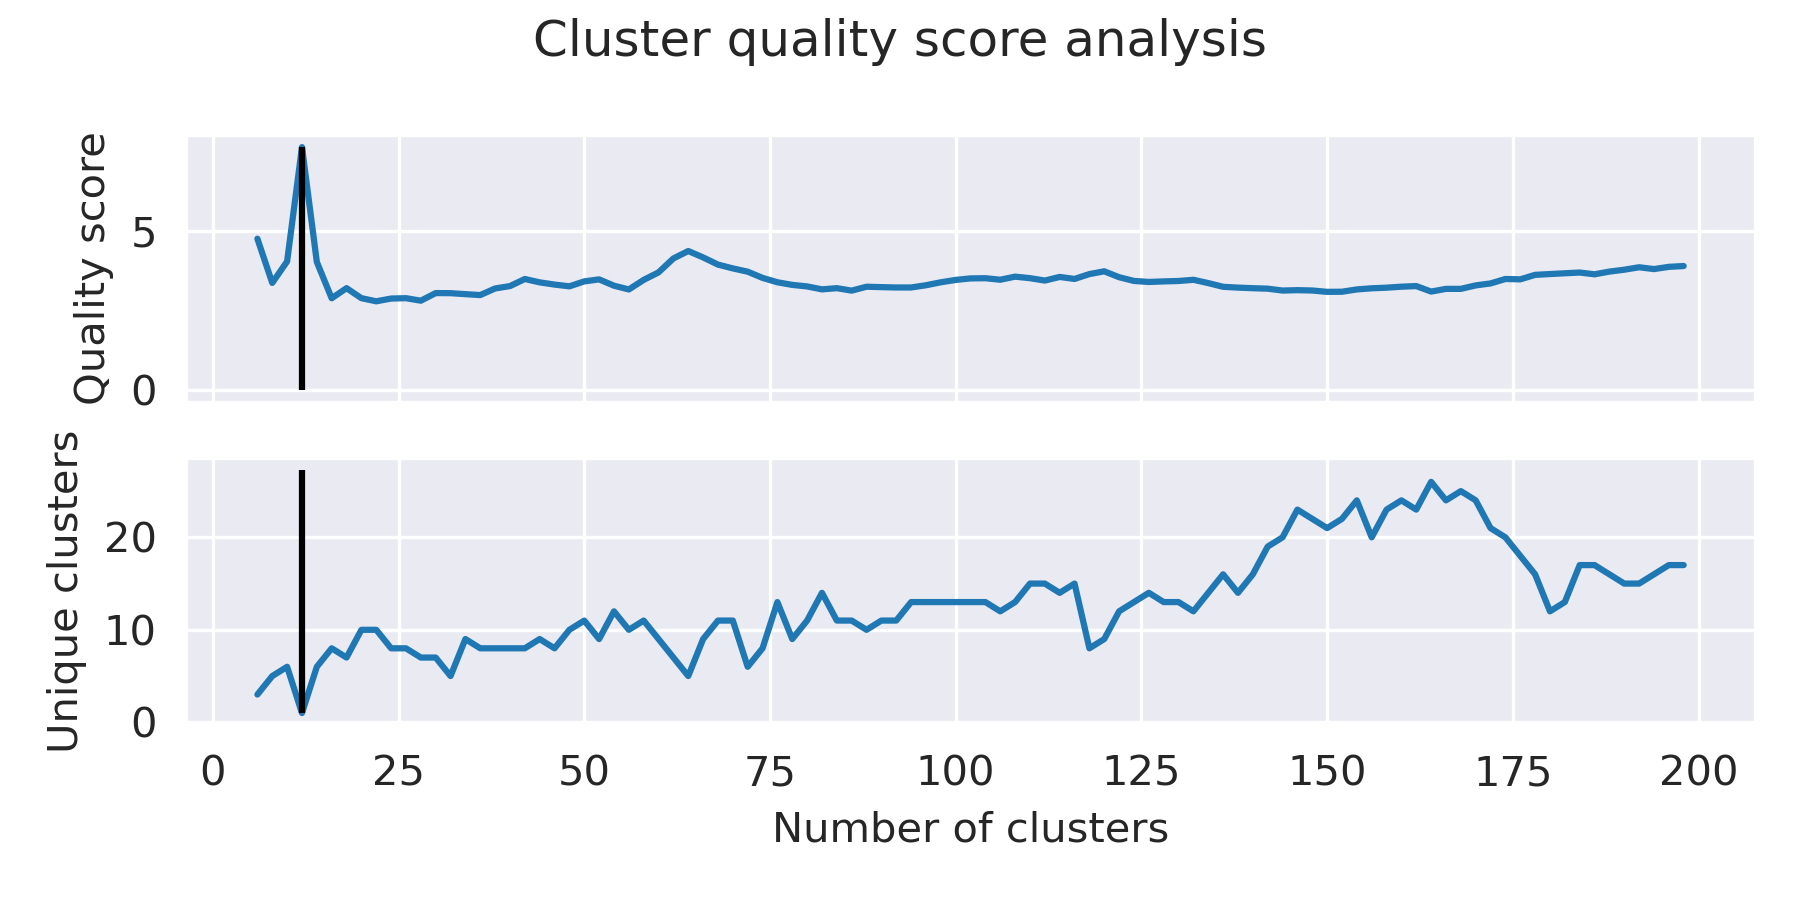

Values plotted in this chart, from the file beside it:
Clusters, Quality score, Unique
6.0, 4.746, 3.0
8.0, 3.357, 5.0
10.0, 4.032, 6.0
12.0, 7.62, 1.0
14.0, 4.016, 6.0
16.0, 2.875, 8.0
18.0, 3.193, 7.0
20.0, 2.878, 10.0
22.0, 2.78, 10.0
24.0, 2.866, 8.0
26.0, 2.878, 8.0
28.0, 2.8, 7.0
30.0, 3.038, 7.0
32.0, 3.035, 5.0
34.0, 3.005, 9.0
36.0, 2.976, 8.0
38.0, 3.183, 8.0
40.0, 3.258, 8.0
42.0, 3.48, 8.0
44.0, 3.374, 9.0
46.0, 3.305, 8.0
48.0, 3.25, 10.0
50.0, 3.405, 11.0
52.0, 3.468, 9.0
54.0, 3.27, 12.0
56.0, 3.152, 10.0
58.0, 3.452, 11.0
60.0, 3.689, 9.0
62.0, 4.125, 7.0
64.0, 4.359, 5.0
66.0, 4.158, 9.0
68.0, 3.932, 11.0
70.0, 3.813, 11.0
72.0, 3.71, 6.0
74.0, 3.515, 8.0
76.0, 3.378, 13.0
78.0, 3.296, 9.0
80.0, 3.247, 11.0
82.0, 3.155, 14.0
84.0, 3.192, 11.0
86.0, 3.115, 11.0
88.0, 3.238, 10.0
90.0, 3.225, 11.0
92.0, 3.214, 11.0
94.0, 3.214, 13.0
96.0, 3.284, 13.0
98.0, 3.377, 13.0
100.0, 3.452, 13.0
102.0, 3.499, 13.0
104.0, 3.505, 13.0
106.0, 3.457, 12.0
108.0, 3.554, 13.0
110.0, 3.506, 15.0
112.0, 3.431, 15.0
114.0, 3.545, 14.0
116.0, 3.482, 15.0
118.0, 3.635, 8.0
120.0, 3.721, 9.0
122.0, 3.537, 12.0
124.0, 3.419, 13.0
... 37 more rows
